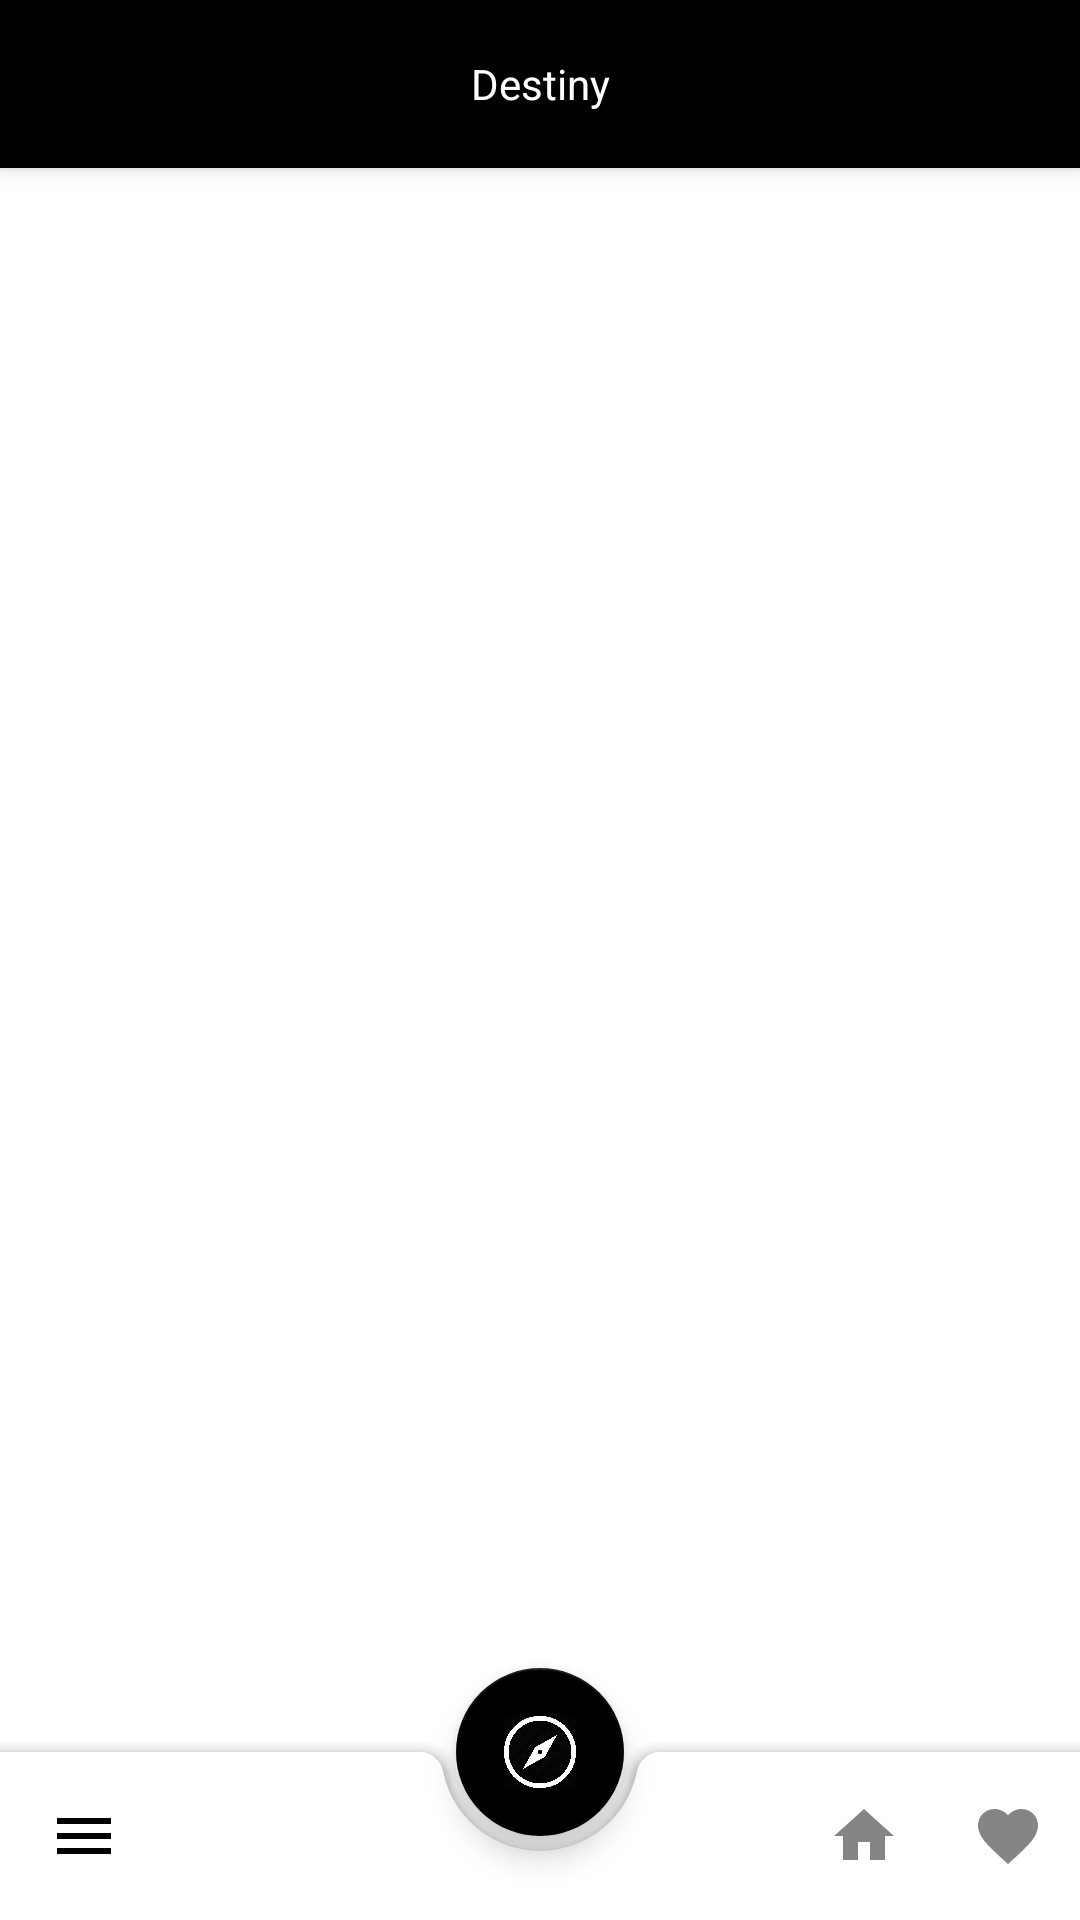

Android layout source for this screen:
<!-- AndroidManifest.xml: application theme AppTheme -->
<!-- res/layout/screen_main.xml -->
<androidx.coordinatorlayout.widget.CoordinatorLayout
    xmlns:android="http://schemas.android.com/apk/res/android"
    xmlns:app="http://schemas.android.com/apk/res-auto"
    android:layout_width="match_parent"
    android:layout_height="match_parent">

    <com.google.android.material.appbar.AppBarLayout
        android:layout_width="match_parent"
        android:layout_height="wrap_content">

        <androidx.appcompat.widget.Toolbar
            android:layout_width="match_parent"
            android:layout_height="wrap_content">

            <TextView
                android:layout_width="wrap_content"
                android:textColor="@color/white"
                android:text="@string/app_name"
                android:layout_gravity="center"
                android:layout_height="wrap_content"/>

        </androidx.appcompat.widget.Toolbar>

    </com.google.android.material.appbar.AppBarLayout>

    <androidx.viewpager.widget.ViewPager
        android:id="@+id/viewpager"
        android:layout_width="match_parent"
        android:layout_height="match_parent"
        app:layout_behavior="@string/appbar_scrolling_view_behavior" />

    <com.google.android.material.bottomappbar.BottomAppBar
        android:id="@+id/bar"
        android:layout_width="match_parent"
        android:layout_height="wrap_content"
        app:navigationIcon="@drawable/menu"
        app:menu="@menu/main_menu"
        app:hideOnScroll="true"
        android:layout_gravity="bottom"/>

    <com.google.android.material.floatingactionbutton.FloatingActionButton
        android:id="@+id/MainFloatingButton"
        android:layout_width="wrap_content"
        android:src="@drawable/discover"
        app:backgroundTint="@color/colorPrimary"
        app:tint="@color/white"
        android:layout_height="wrap_content"
        app:fabCradleRoundedCornerRadius="@dimen/_40sdp"
        app:fabAnimationMode="scale"
        app:layout_anchor="@id/bar"/>

</androidx.coordinatorlayout.widget.CoordinatorLayout>
<!-- resources referenced by this layout -->
<resources>
  <color name="colorPrimary">#000</color>
  <color name="white">#fff</color>
  <!-- drawable discover: png bitmap (drawable, 7055 bytes) -->
  <!-- drawable menu (drawable-anydpi) -->
  <vector xmlns:android="http://schemas.android.com/apk/res/android"
      android:width="24dp"
      android:height="24dp"
      android:viewportWidth="24"
      android:viewportHeight="24"
      android:tint="@color/colorPrimary">
      <path
          android:fillColor="@color/colorPrimary"
          android:pathData="M3,18h18v-2L3,16v2zM3,13h18v-2L3,11v2zM3,6v2h18L21,6L3,6z"/>
  </vector>
  <string name="app_name">Destiny</string>
  <style name="AppTheme" parent="Theme.MaterialComponents.Light">
          <item name="windowNoTitle">true</item>
          <item name="windowActionBar">false</item>
          
          <item name="colorPrimary">@color/colorPrimary</item>
          <item name="colorPrimaryDark">@color/colorPrimaryDark</item>
          <item name="colorAccent">@color/colorAccent</item>
      </style>
  <color name="colorPrimaryDark">#000</color>
  <color name="colorAccent">#000</color>
</resources>
